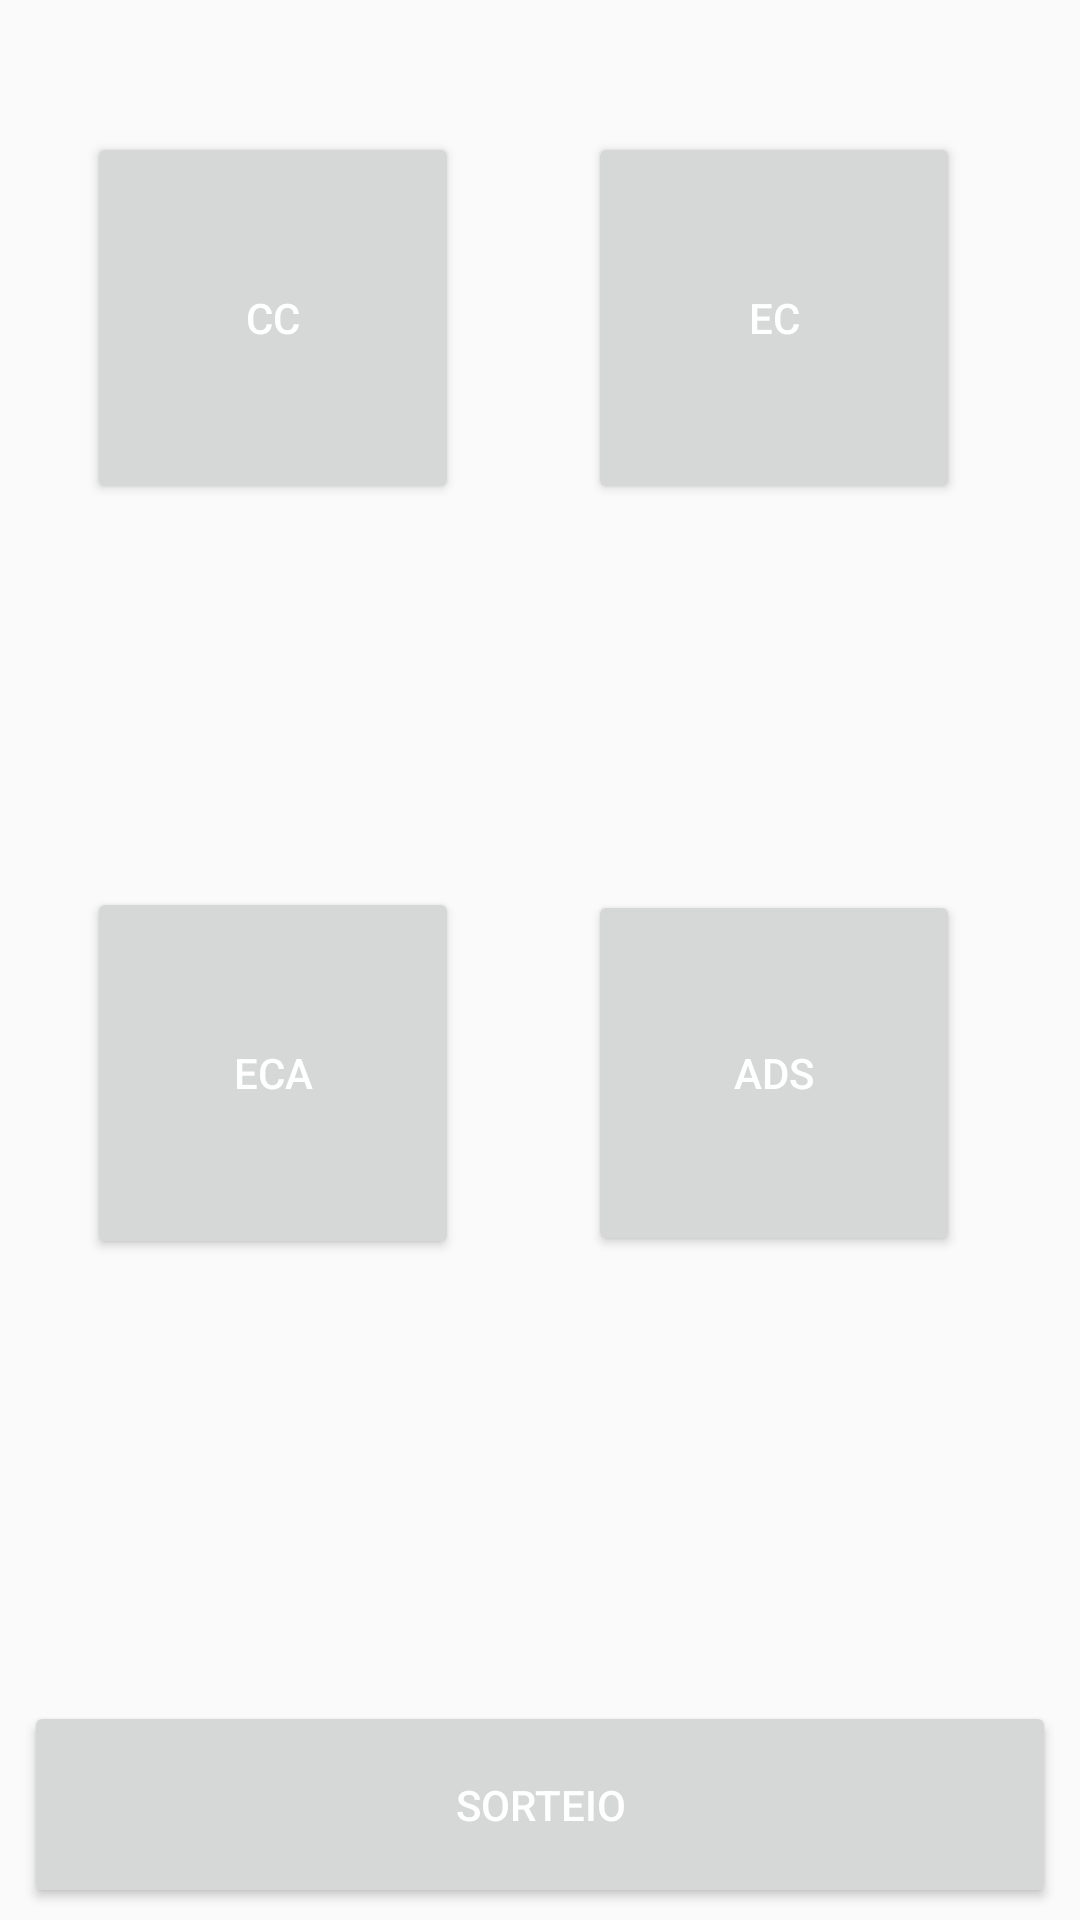

Produce the Android XML layout that renders to this screen, including the resource entries it uses.
<!-- AndroidManifest.xml: activity theme AppTheme.NoActionBar.Activity -->
<!-- res/layout/activity_splash_screen.xml -->
<?xml version="1.0" encoding="utf-8"?>
<android.support.constraint.ConstraintLayout
        xmlns:android="http://schemas.android.com/apk/res/android"
        xmlns:tools="http://schemas.android.com/tools"
        xmlns:app="http://schemas.android.com/apk/res-auto"
        android:layout_width="match_parent"
        android:layout_height="match_parent"
        tools:context=".MainActivity">

    <Button
            android:text="CC"
            android:layout_width="124dp"
            android:layout_height="124"
            android:id="@+id/buttonCc" app:layout_constraintStart_toStartOf="parent" android:layout_marginLeft="40dp"
            android:layout_marginStart="40dp"
            app:layout_constraintEnd_toStartOf="@+id/buttonEc" android:layout_marginEnd="54dp"
            android:layout_marginRight="54dp" android:layout_marginTop="44dp"
            app:layout_constraintTop_toTopOf="parent"/>
    <Button
            android:text="EC"
            android:layout_width="124"
            android:layout_height="124"
            android:id="@+id/buttonEc" app:layout_constraintEnd_toEndOf="parent" android:layout_marginEnd="40dp"
            android:layout_marginRight="40dp" android:layout_marginTop="44dp"
            app:layout_constraintTop_toTopOf="parent"/>
    <Button
            android:text="ECA"
            android:layout_width="124"
            android:layout_height="124"
            android:id="@+id/buttonEca" app:layout_constraintStart_toStartOf="parent" android:layout_marginLeft="40dp"
            android:layout_marginStart="40dp" app:layout_constraintEnd_toStartOf="@+id/Ads"
            android:layout_marginEnd="54dp" android:layout_marginRight="54dp" android:layout_marginTop="40dp"
            app:layout_constraintTop_toBottomOf="@+id/buttonCc" android:layout_marginBottom="60dp"
            app:layout_constraintBottom_toTopOf="@+id/buttonSorteio"/>
    <Button
            android:text="ADS"
            android:layout_width="124"
            android:layout_height="122dp"
            android:id="@+id/Ads" app:layout_constraintEnd_toEndOf="parent" android:layout_marginEnd="40dp"
            android:layout_marginRight="40dp" android:layout_marginTop="40dp"
            app:layout_constraintTop_toBottomOf="@+id/buttonEc" android:layout_marginBottom="60dp"
            app:layout_constraintBottom_toTopOf="@+id/buttonSorteio"/>
    <Button
            android:text="SORTEIO"
            android:layout_width="0dp"
            android:layout_height="69dp"
            android:id="@+id/buttonSorteio"
            app:layout_constraintStart_toStartOf="parent" android:layout_marginLeft="8dp"
            android:layout_marginStart="8dp" app:layout_constraintEnd_toEndOf="parent" android:layout_marginEnd="8dp"
            android:layout_marginRight="8dp"
            app:layout_constraintBottom_toBottomOf="parent" android:layout_marginBottom="4dp"/>

</android.support.constraint.ConstraintLayout>
<!-- resources referenced by this layout -->
<resources>
  <style name="AppTheme.NoActionBar.Activity" parent="AppTheme.NoActionBar">
          <item name="android:textColorPrimary">@android:color/white</item>
          <item name="android:textColorSecondary">@android:color/white</item>
      </style>
  <style name="AppTheme.NoActionBar">
          <item name="windowActionBar">false</item>
          <item name="windowNoTitle">true</item>
      </style>
</resources>
